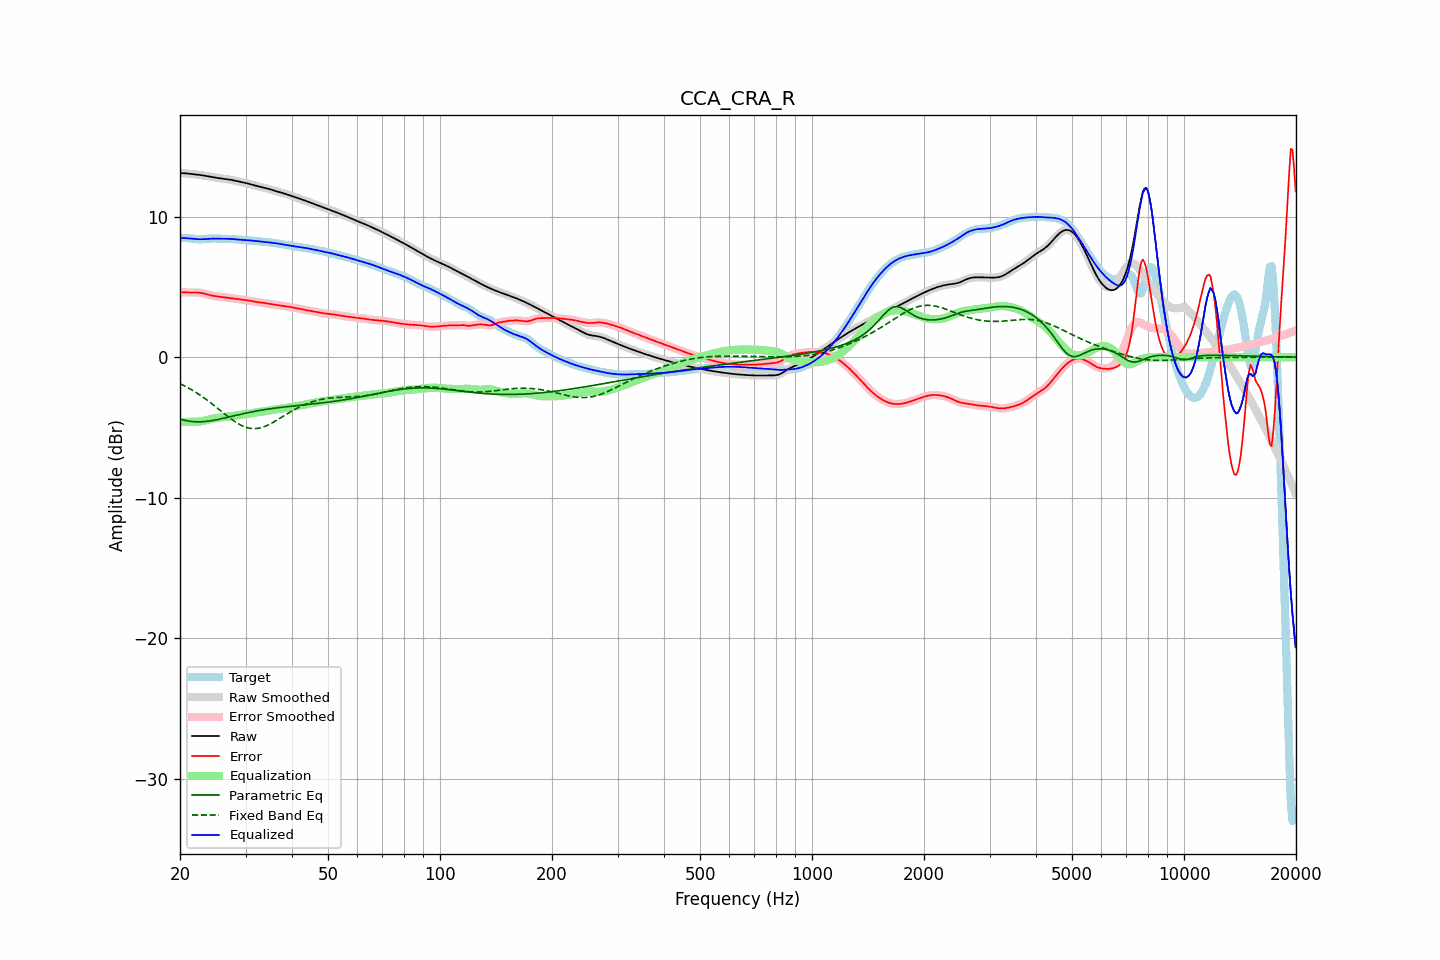

The table this chart was drawn from, first rows:
frequency, raw, error, smoothed, error_smoothed, equalization, parametric_eq, fixed_band_eq, equalized_raw, equalized_smoothed, target
20.00, 13.11, 4.62, 13.11, 4.62, -4.62, -4.41, -1.89, 8.49, 8.49, 8.48
20.20, 13.10, 4.62, 13.10, 4.62, -4.62, -4.44, -1.94, 8.49, 8.49, 8.48
20.40, 13.10, 4.62, 13.10, 4.61, -4.61, -4.47, -2.00, 8.48, 8.48, 8.48
20.61, 13.09, 4.61, 13.09, 4.61, -4.61, -4.50, -2.06, 8.48, 8.48, 8.48
20.81, 13.08, 4.60, 13.08, 4.60, -4.61, -4.52, -2.12, 8.47, 8.47, 8.48
21.02, 13.07, 4.60, 13.07, 4.60, -4.61, -4.54, -2.18, 8.46, 8.46, 8.47
21.23, 13.05, 4.60, 13.05, 4.60, -4.61, -4.56, -2.24, 8.45, 8.45, 8.46
21.44, 13.04, 4.60, 13.04, 4.60, -4.60, -4.58, -2.31, 8.44, 8.44, 8.44
21.66, 13.03, 4.60, 13.03, 4.60, -4.60, -4.59, -2.38, 8.42, 8.42, 8.43
21.87, 13.02, 4.60, 13.02, 4.60, -4.60, -4.60, -2.45, 8.41, 8.41, 8.41
22.09, 13.00, 4.60, 13.00, 4.60, -4.60, -4.60, -2.52, 8.40, 8.40, 8.40
22.31, 12.99, 4.60, 12.99, 4.60, -4.59, -4.60, -2.59, 8.40, 8.40, 8.39
22.54, 12.98, 4.59, 12.98, 4.59, -4.58, -4.60, -2.66, 8.39, 8.39, 8.39
22.76, 12.96, 4.58, 12.96, 4.57, -4.57, -4.60, -2.74, 8.39, 8.39, 8.39
22.99, 12.94, 4.55, 12.94, 4.55, -4.55, -4.59, -2.82, 8.40, 8.40, 8.39
23.22, 12.92, 4.53, 12.92, 4.52, -4.52, -4.59, -2.90, 8.40, 8.40, 8.40
23.45, 12.90, 4.49, 12.90, 4.49, -4.49, -4.58, -2.98, 8.41, 8.41, 8.41
23.69, 12.88, 4.46, 12.88, 4.46, -4.47, -4.56, -3.07, 8.42, 8.42, 8.42
23.92, 12.86, 4.43, 12.86, 4.43, -4.44, -4.55, -3.15, 8.42, 8.42, 8.43
24.16, 12.84, 4.40, 12.84, 4.40, -4.41, -4.53, -3.24, 8.43, 8.43, 8.44
24.40, 12.82, 4.38, 12.82, 4.38, -4.38, -4.51, -3.33, 8.44, 8.44, 8.44
24.65, 12.80, 4.36, 12.80, 4.36, -4.36, -4.49, -3.42, 8.44, 8.44, 8.44
24.89, 12.78, 4.34, 12.78, 4.34, -4.34, -4.47, -3.51, 8.44, 8.44, 8.44
25.14, 12.76, 4.32, 12.76, 4.32, -4.32, -4.45, -3.60, 8.44, 8.44, 8.44
25.39, 12.74, 4.31, 12.74, 4.31, -4.31, -4.43, -3.70, 8.43, 8.43, 8.43
25.65, 12.73, 4.30, 12.73, 4.30, -4.30, -4.40, -3.79, 8.43, 8.43, 8.43
25.91, 12.71, 4.28, 12.71, 4.28, -4.28, -4.38, -3.88, 8.43, 8.43, 8.43
26.16, 12.69, 4.27, 12.69, 4.27, -4.27, -4.35, -3.97, 8.42, 8.42, 8.42
26.43, 12.68, 4.26, 12.68, 4.26, -4.26, -4.32, -4.07, 8.42, 8.42, 8.42
26.69, 12.67, 4.24, 12.67, 4.24, -4.24, -4.30, -4.16, 8.42, 8.42, 8.42
26.96, 12.65, 4.23, 12.65, 4.23, -4.23, -4.27, -4.25, 8.42, 8.42, 8.42
27.23, 12.64, 4.22, 12.64, 4.22, -4.21, -4.24, -4.33, 8.42, 8.42, 8.42
27.50, 12.62, 4.20, 12.62, 4.20, -4.20, -4.22, -4.42, 8.42, 8.42, 8.42
27.77, 12.59, 4.19, 12.59, 4.19, -4.18, -4.19, -4.50, 8.41, 8.41, 8.41
28.05, 12.57, 4.17, 12.57, 4.17, -4.17, -4.16, -4.58, 8.40, 8.40, 8.40
28.33, 12.54, 4.15, 12.54, 4.15, -4.15, -4.14, -4.65, 8.38, 8.38, 8.39
28.62, 12.51, 4.14, 12.51, 4.14, -4.14, -4.11, -4.72, 8.37, 8.37, 8.37
28.90, 12.49, 4.12, 12.49, 4.12, -4.12, -4.08, -4.79, 8.36, 8.36, 8.36
29.19, 12.46, 4.11, 12.46, 4.11, -4.11, -4.06, -4.85, 8.35, 8.35, 8.35
29.48, 12.44, 4.09, 12.44, 4.09, -4.09, -4.03, -4.90, 8.35, 8.35, 8.35
29.78, 12.42, 4.08, 12.42, 4.08, -4.08, -4.01, -4.95, 8.34, 8.34, 8.34
30.08, 12.39, 4.06, 12.39, 4.06, -4.06, -3.98, -4.99, 8.33, 8.33, 8.33
30.38, 12.37, 4.05, 12.37, 4.04, -4.04, -3.96, -5.03, 8.33, 8.33, 8.32
30.68, 12.34, 4.02, 12.34, 4.02, -4.02, -3.93, -5.05, 8.32, 8.32, 8.31
30.99, 12.30, 4.00, 12.31, 4.00, -4.00, -3.91, -5.07, 8.30, 8.30, 8.30
31.30, 12.27, 3.98, 12.27, 3.98, -3.98, -3.89, -5.08, 8.29, 8.29, 8.29
31.61, 12.24, 3.96, 12.24, 3.96, -3.96, -3.86, -5.09, 8.28, 8.28, 8.28
31.93, 12.21, 3.94, 12.21, 3.94, -3.94, -3.84, -5.08, 8.27, 8.27, 8.27
32.24, 12.18, 3.92, 12.18, 3.92, -3.93, -3.82, -5.07, 8.25, 8.25, 8.26
32.57, 12.15, 3.91, 12.15, 3.91, -3.91, -3.80, -5.05, 8.24, 8.24, 8.24
32.89, 12.13, 3.90, 12.12, 3.90, -3.89, -3.78, -5.03, 8.23, 8.23, 8.23
33.22, 12.10, 3.88, 12.10, 3.88, -3.88, -3.76, -5.00, 8.22, 8.22, 8.22
33.55, 12.07, 3.87, 12.07, 3.87, -3.86, -3.74, -4.96, 8.21, 8.21, 8.21
33.89, 12.04, 3.85, 12.04, 3.85, -3.84, -3.73, -4.92, 8.20, 8.20, 8.19
34.23, 12.01, 3.83, 12.01, 3.83, -3.83, -3.71, -4.87, 8.19, 8.19, 8.18
34.57, 11.98, 3.81, 11.98, 3.81, -3.81, -3.69, -4.82, 8.17, 8.17, 8.18
34.92, 11.95, 3.78, 11.95, 3.78, -3.79, -3.67, -4.76, 8.16, 8.16, 8.16
35.27, 11.91, 3.76, 11.91, 3.76, -3.77, -3.66, -4.70, 8.15, 8.15, 8.15
35.62, 11.88, 3.74, 11.88, 3.74, -3.75, -3.64, -4.64, 8.13, 8.13, 8.14
35.97, 11.85, 3.73, 11.85, 3.73, -3.73, -3.63, -4.57, 8.12, 8.12, 8.12
... 635 more rows
